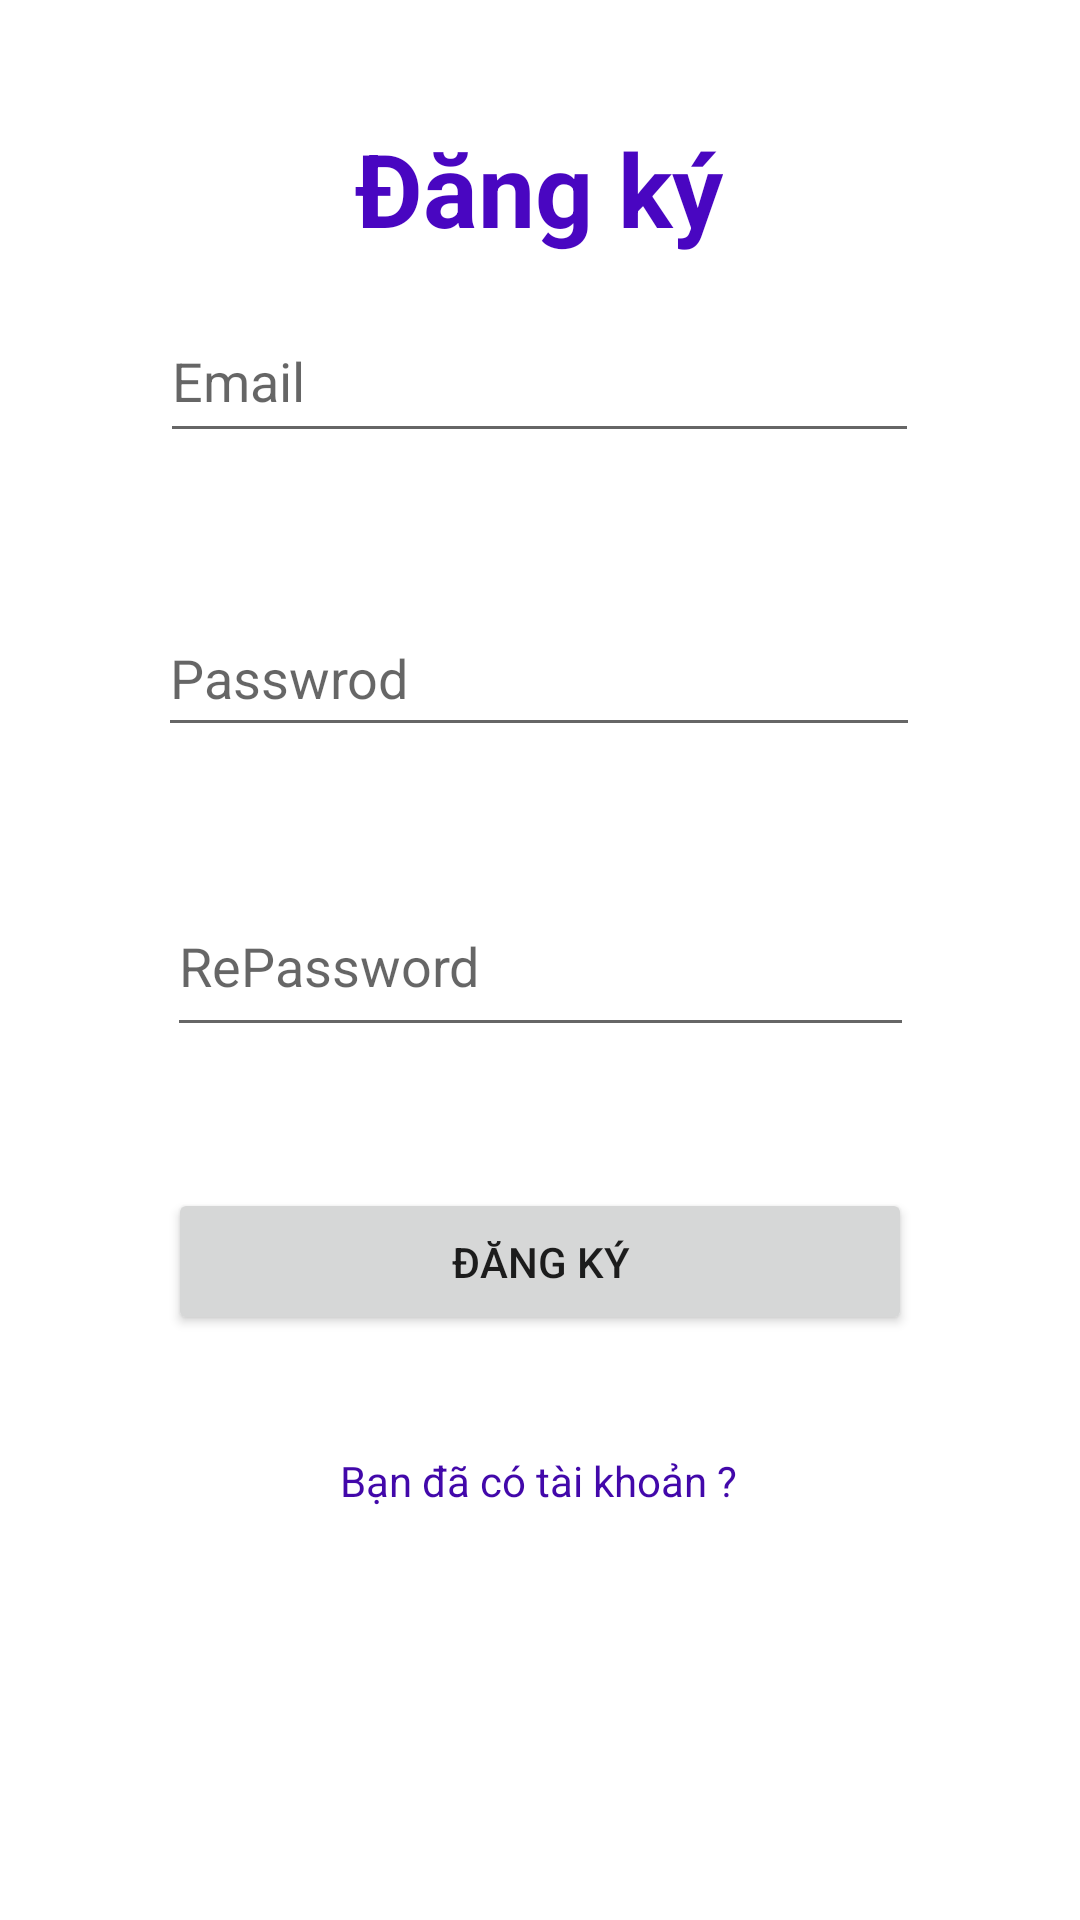

Reconstruct the res/layout file that produces this screen, plus the resources it refers to.
<!-- AndroidManifest.xml: application theme Theme.KIemTraThucHanh -->
<!-- res/layout/activity_register.xml -->
<?xml version="1.0" encoding="utf-8"?>
<androidx.constraintlayout.widget.ConstraintLayout xmlns:android="http://schemas.android.com/apk/res/android"
    xmlns:app="http://schemas.android.com/apk/res-auto"
    xmlns:tools="http://schemas.android.com/tools"
    android:layout_width="match_parent"
    android:layout_height="match_parent"
    tools:context=".Register">

    <TextView
        android:id="@+id/textView"
        android:layout_width="wrap_content"
        android:layout_height="wrap_content"
        android:layout_marginTop="40dp"
        android:text="Đăng ký"
        android:textColor="#4906C1"
        android:textSize="34sp"
        android:textStyle="bold"
        app:layout_constraintEnd_toEndOf="parent"
        app:layout_constraintHorizontal_bias="0.498"
        app:layout_constraintStart_toStartOf="parent"
        app:layout_constraintTop_toTopOf="parent" />

    <EditText
        android:id="@+id/regis_email"
        android:layout_width="253dp"
        android:layout_height="51dp"
        android:layout_marginTop="100dp"
        android:ems="10"
        android:hint="Email"
        android:inputType="textPersonName"
        android:text=""
        app:layout_constraintEnd_toEndOf="parent"
        app:layout_constraintHorizontal_bias="0.497"
        app:layout_constraintStart_toStartOf="parent"
        app:layout_constraintTop_toTopOf="parent" />

    <EditText
        android:id="@+id/regis_pass"
        android:layout_width="254dp"
        android:layout_height="49dp"
        android:layout_marginTop="200dp"
        android:ems="10"
        android:hint="Passwrod"
        android:inputType="textPassword"
        android:text=""
        app:layout_constraintEnd_toEndOf="parent"
        app:layout_constraintHorizontal_bias="0.496"
        app:layout_constraintStart_toStartOf="parent"
        app:layout_constraintTop_toTopOf="parent" />

    <EditText
        android:id="@+id/regis_repass"
        android:layout_width="249dp"
        android:layout_height="57dp"
        android:layout_marginTop="292dp"
        android:ems="10"
        android:hint="RePassword"
        android:inputType="textPassword"
        android:text=""
        app:layout_constraintEnd_toEndOf="parent"
        app:layout_constraintStart_toStartOf="parent"
        app:layout_constraintTop_toTopOf="parent" />

    <Button
        android:id="@+id/btnregis"
        android:layout_width="248dp"
        android:layout_height="49dp"
        android:layout_marginTop="396dp"
        android:text="Đăng ký"
        app:layout_constraintEnd_toEndOf="parent"
        app:layout_constraintStart_toStartOf="parent"
        app:layout_constraintTop_toTopOf="parent" />

    <TextView
        android:id="@+id/txtlogin"
        android:layout_width="wrap_content"
        android:layout_height="wrap_content"
        android:layout_marginTop="484dp"
        android:text="Bạn đã có tài khoản ?"
        android:textColor="#4208AA"
        app:layout_constraintEnd_toEndOf="parent"
        app:layout_constraintHorizontal_bias="0.498"
        app:layout_constraintStart_toStartOf="parent"
        app:layout_constraintTop_toTopOf="parent" />
</androidx.constraintlayout.widget.ConstraintLayout>
<!-- resources referenced by this layout -->
<resources>
  <style name="Theme.KIemTraThucHanh" parent="Theme.MaterialComponents.DayNight.DarkActionBar">
          
          <item name="colorPrimary">@color/purple_500</item>
          <item name="colorPrimaryVariant">@color/purple_700</item>
          <item name="colorOnPrimary">@color/white</item>
          
          <item name="colorSecondary">@color/teal_200</item>
          <item name="colorSecondaryVariant">@color/teal_700</item>
          <item name="colorOnSecondary">@color/black</item>
          
          <item name="android:statusBarColor" tools:targetApi="l">?attr/colorPrimaryVariant</item>
          
      </style>
  <!-- not gathered from this repository: default colours our renderer supplied (Android Studio template values) -->
  <color name="purple_500">#FF6200EE</color>
  <color name="purple_700">#FF3700B3</color>
  <color name="teal_200">#FF03DAC5</color>
  <color name="teal_700">#FF018786</color>
  <color name="black">#FF000000</color>
  <color name="white">#FFFFFFFF</color>
</resources>
